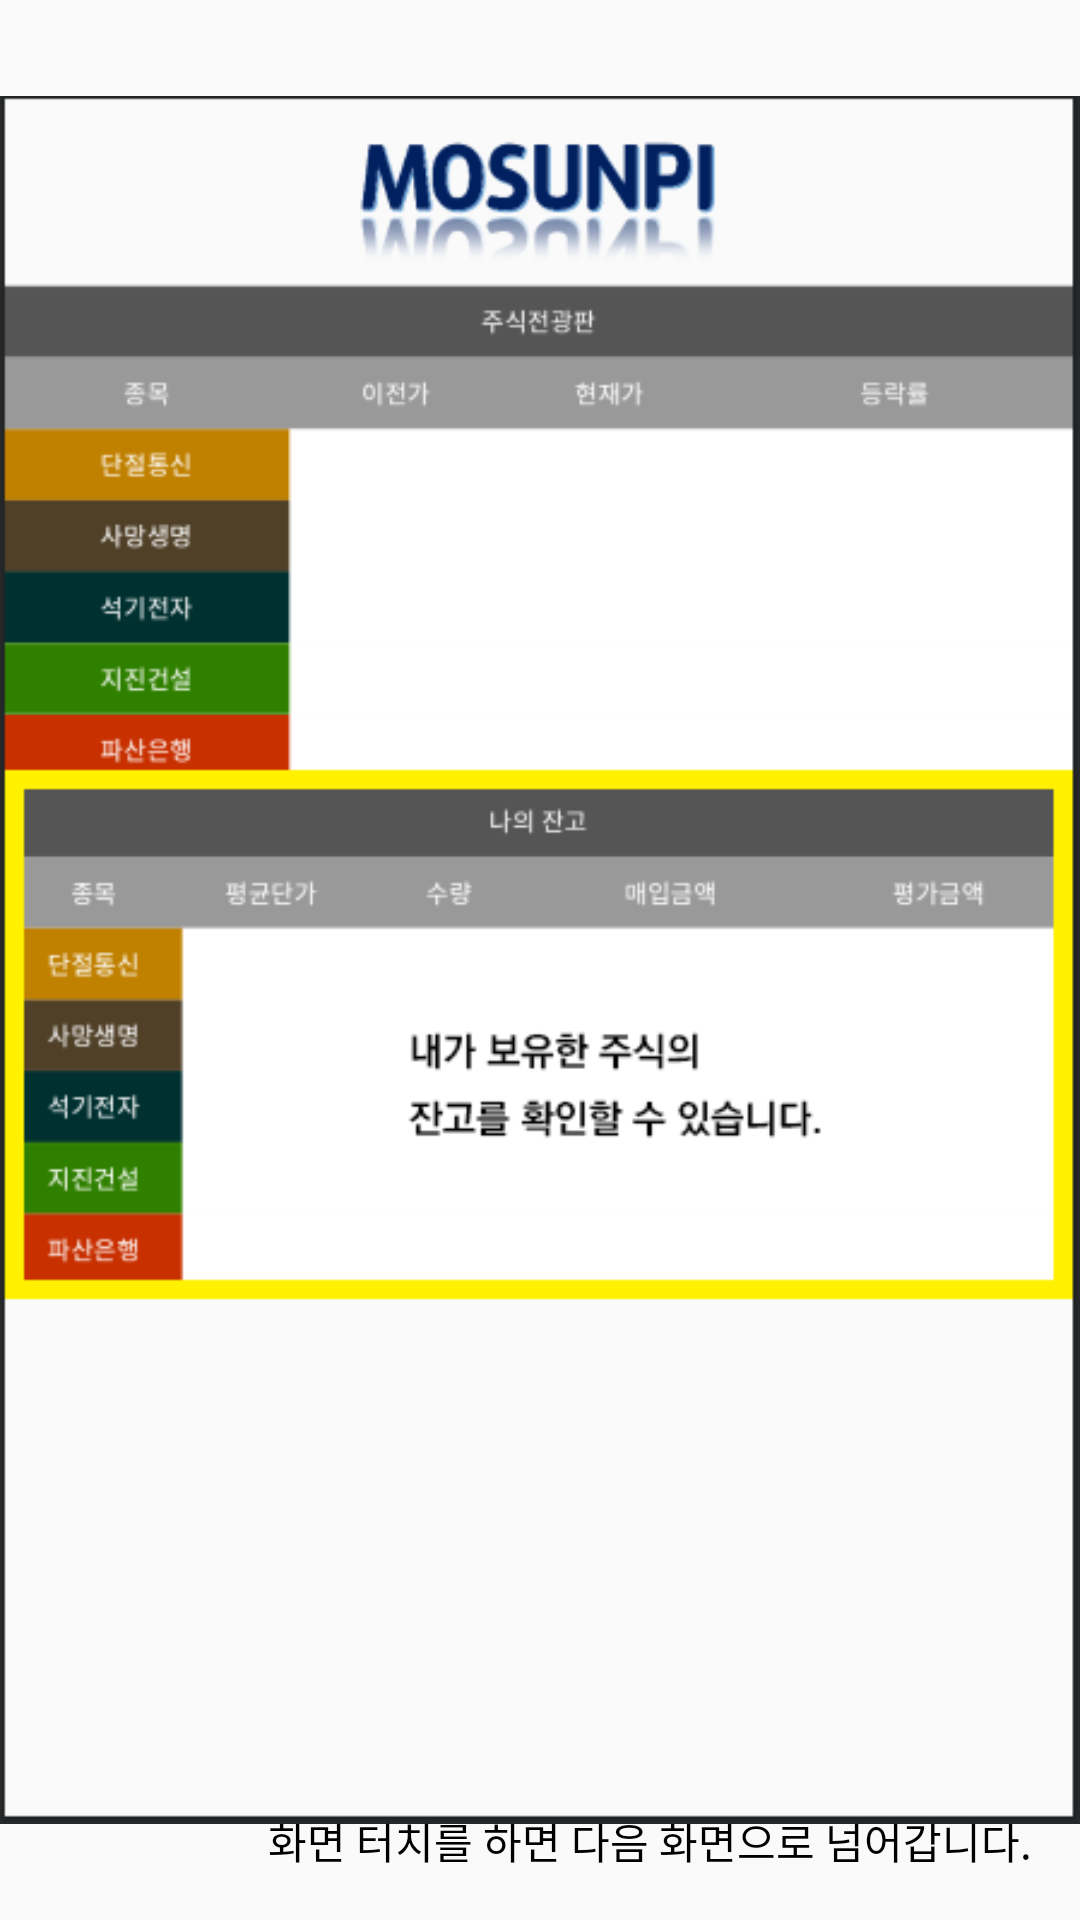

Layout XML and referenced resources for this Android screen:
<!-- AndroidManifest.xml: application theme AppTheme -->
<!-- res/layout/activity_help4.xml -->
<?xml version="1.0" encoding="utf-8"?>
<androidx.constraintlayout.widget.ConstraintLayout xmlns:android="http://schemas.android.com/apk/res/android"
    xmlns:app="http://schemas.android.com/apk/res-auto"
    xmlns:tools="http://schemas.android.com/tools"
    android:layout_width="match_parent"
    android:layout_height="match_parent">

    <ImageView
        android:layout_width="match_parent"
        android:layout_height="match_parent"
        app:srcCompat="@drawable/explain4" />

    <TextView
        android:layout_width="wrap_content"
        android:layout_height="wrap_content"
        android:layout_marginEnd="16dp"
        android:layout_marginRight="16dp"
        android:layout_marginBottom="16dp"
        android:text="화면 터치를 하면 다음 화면으로 넘어갑니다."
        android:textColor="#000000"
        app:layout_constraintBottom_toBottomOf="parent"
        app:layout_constraintEnd_toEndOf="parent" />
</androidx.constraintlayout.widget.ConstraintLayout>
<!-- resources referenced by this layout -->
<resources>
  <!-- drawable explain4: png bitmap (drawable, 34727 bytes) -->
  <style name="AppTheme" parent="Theme.AppCompat.Light.DarkActionBar">
          
          <item name="colorPrimary">@color/colorPrimary</item>
          <item name="colorPrimaryDark">@color/colorPrimaryDark</item>
          <item name="colorAccent">@color/colorAccent</item>
          
          <item name="windowActionBar">false</item>
          <item name="windowNoTitle">true</item>
      </style>
  <!-- not gathered from this repository: default colours our renderer supplied (Android Studio template values) -->
  <color name="colorPrimary">#FF6200EE</color>
  <color name="colorPrimaryDark">#FF3700B3</color>
  <color name="colorAccent">#FF03DAC5</color>
</resources>
